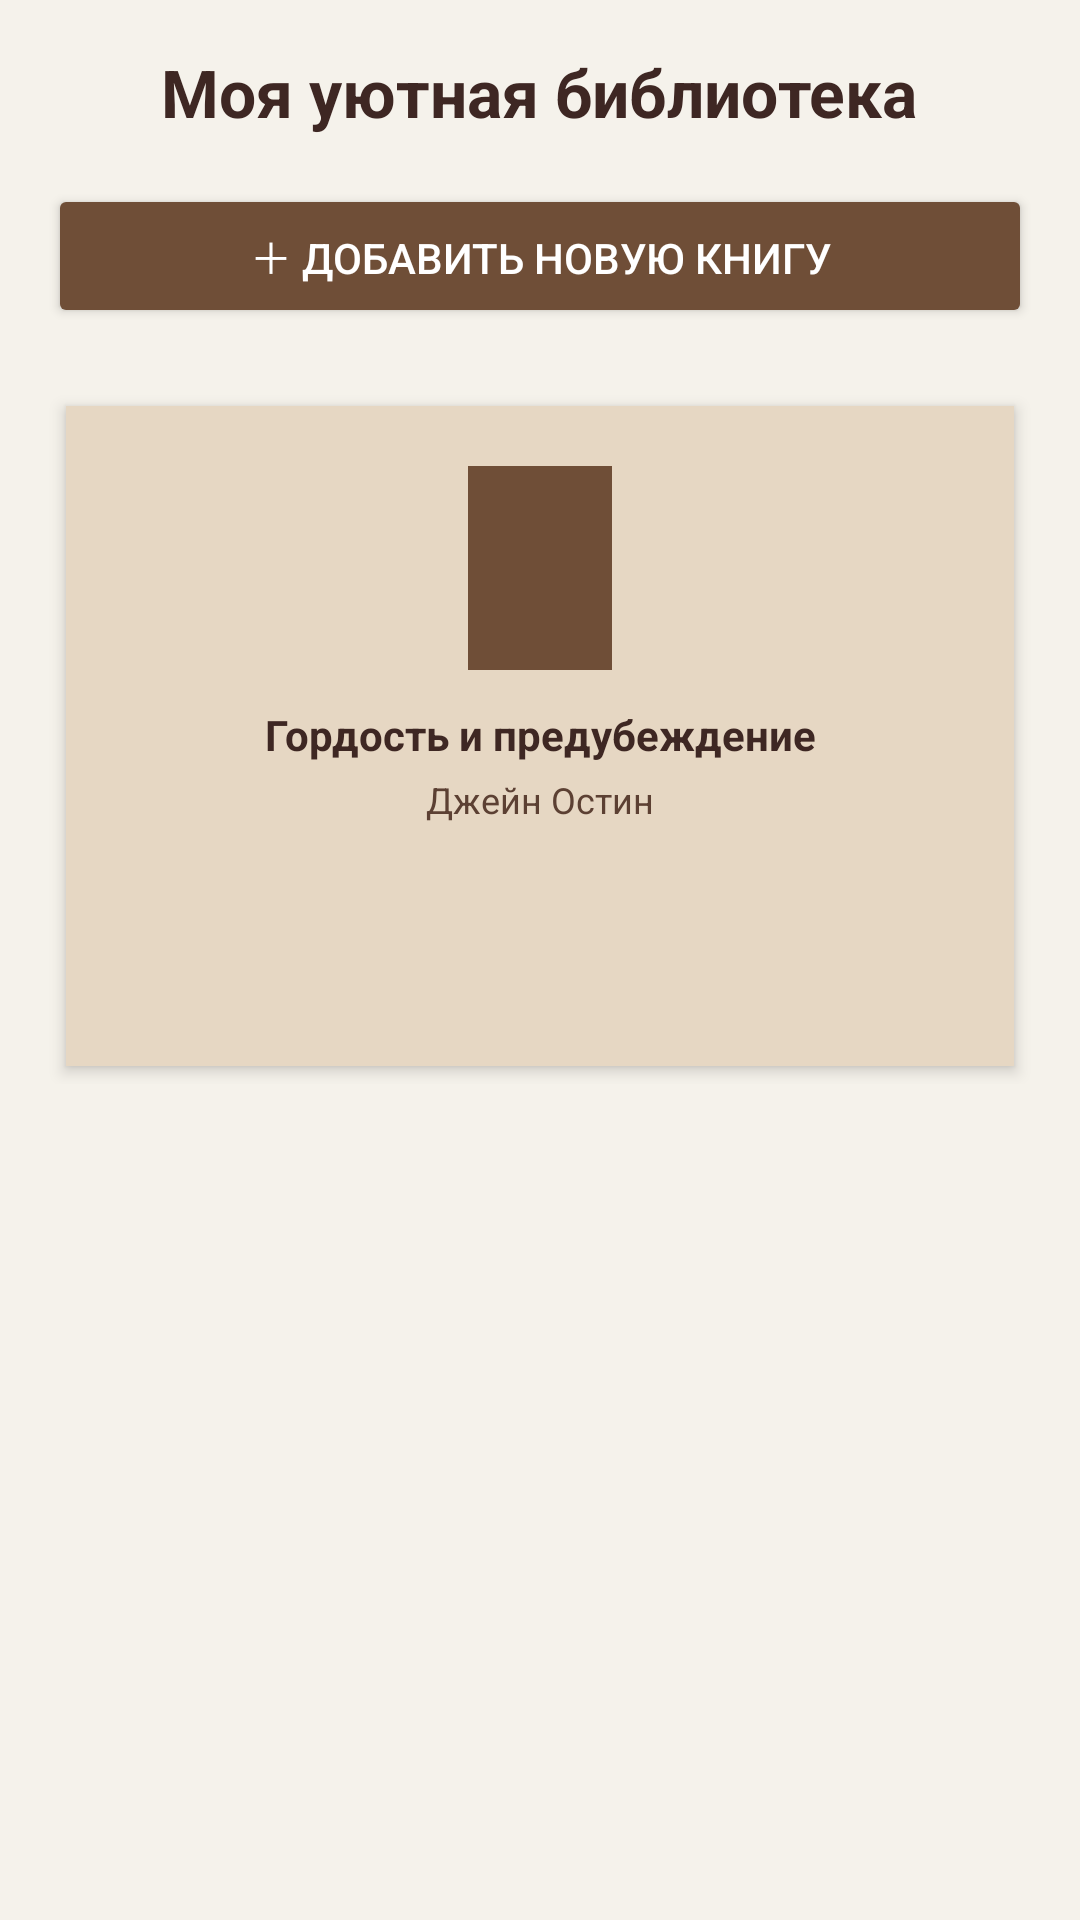

Reconstruct the res/layout file that produces this screen, plus the resources it refers to.
<!-- AndroidManifest.xml: application theme Theme.Prac1_Book -->
<!-- res/layout/activity_main.xml -->
<?xml version="1.0" encoding="utf-8"?>
<ScrollView xmlns:android="http://schemas.android.com/apk/res/android"
    android:layout_width="match_parent"
    android:layout_height="match_parent"
    android:background="@color/book_background"
    android:fillViewport="true">

    <LinearLayout
        android:layout_width="match_parent"
        android:layout_height="wrap_content"
        android:orientation="vertical"
        android:padding="16dp">

        <TextView
            android:layout_width="wrap_content"
            android:layout_height="wrap_content"
            android:text="Моя уютная библиотека"
            android:textSize="22sp"
            android:textStyle="bold"
            android:textColor="@color/book_text"
            android:layout_gravity="center_horizontal"
            android:layout_marginBottom="16dp" />

        <Button
            android:id="@+id/btnAddScreen"
            android:layout_width="match_parent"
            android:layout_height="wrap_content"
            android:text="＋ Добавить новую книгу"
            android:backgroundTint="@color/book_primary"
            android:textColor="#FFFFFF"
            android:layout_marginBottom="20dp" />

        <GridLayout
            android:layout_width="match_parent"
            android:layout_height="wrap_content"
            android:columnCount="2"
            android:alignmentMode="alignMargins">

            <LinearLayout
                android:id="@+id/cardBook1"
                android:layout_width="0dp"
                android:layout_height="220dp"
                android:layout_columnWeight="1"
                android:orientation="vertical"
                android:background="@color/book_card"
                android:padding="12dp"
                android:layout_margin="6dp"
                android:elevation="3dp"
                android:gravity="center_horizontal">

                <View
                    android:layout_width="48dp"
                    android:layout_height="68dp"
                    android:background="@color/book_primary"
                    android:layout_marginTop="8dp"
                    android:layout_marginBottom="12dp" />

                <TextView
                    android:layout_width="wrap_content"
                    android:layout_height="wrap_content"
                    android:text="Гордость и предубеждение"
                    android:textStyle="bold"
                    android:textColor="@color/book_text"
                    android:textSize="14sp"
                    android:gravity="center"
                    android:maxLines="2" />

                <TextView
                    android:layout_width="wrap_content"
                    android:layout_height="wrap_content"
                    android:text="Джейн Остин"
                    android:textColor="#5C4033"
                    android:textSize="12sp"
                    android:layout_marginTop="4dp" />

            </LinearLayout>

        </GridLayout>

    </LinearLayout>
</ScrollView>
<!-- resources referenced by this layout -->
<resources>
  <color name="book_background">#F5F2EB</color>
  <color name="book_card">#E6D7C3</color>
  <color name="book_primary">#6F4E37</color>
  <color name="book_text">#3E2723</color>
  <style name="Theme.Prac1_Book" parent="Base.Theme.Prac1_Book" />
  <style name="Base.Theme.Prac1_Book" parent="Theme.Material3.DayNight.NoActionBar">
          
          
      </style>
</resources>
